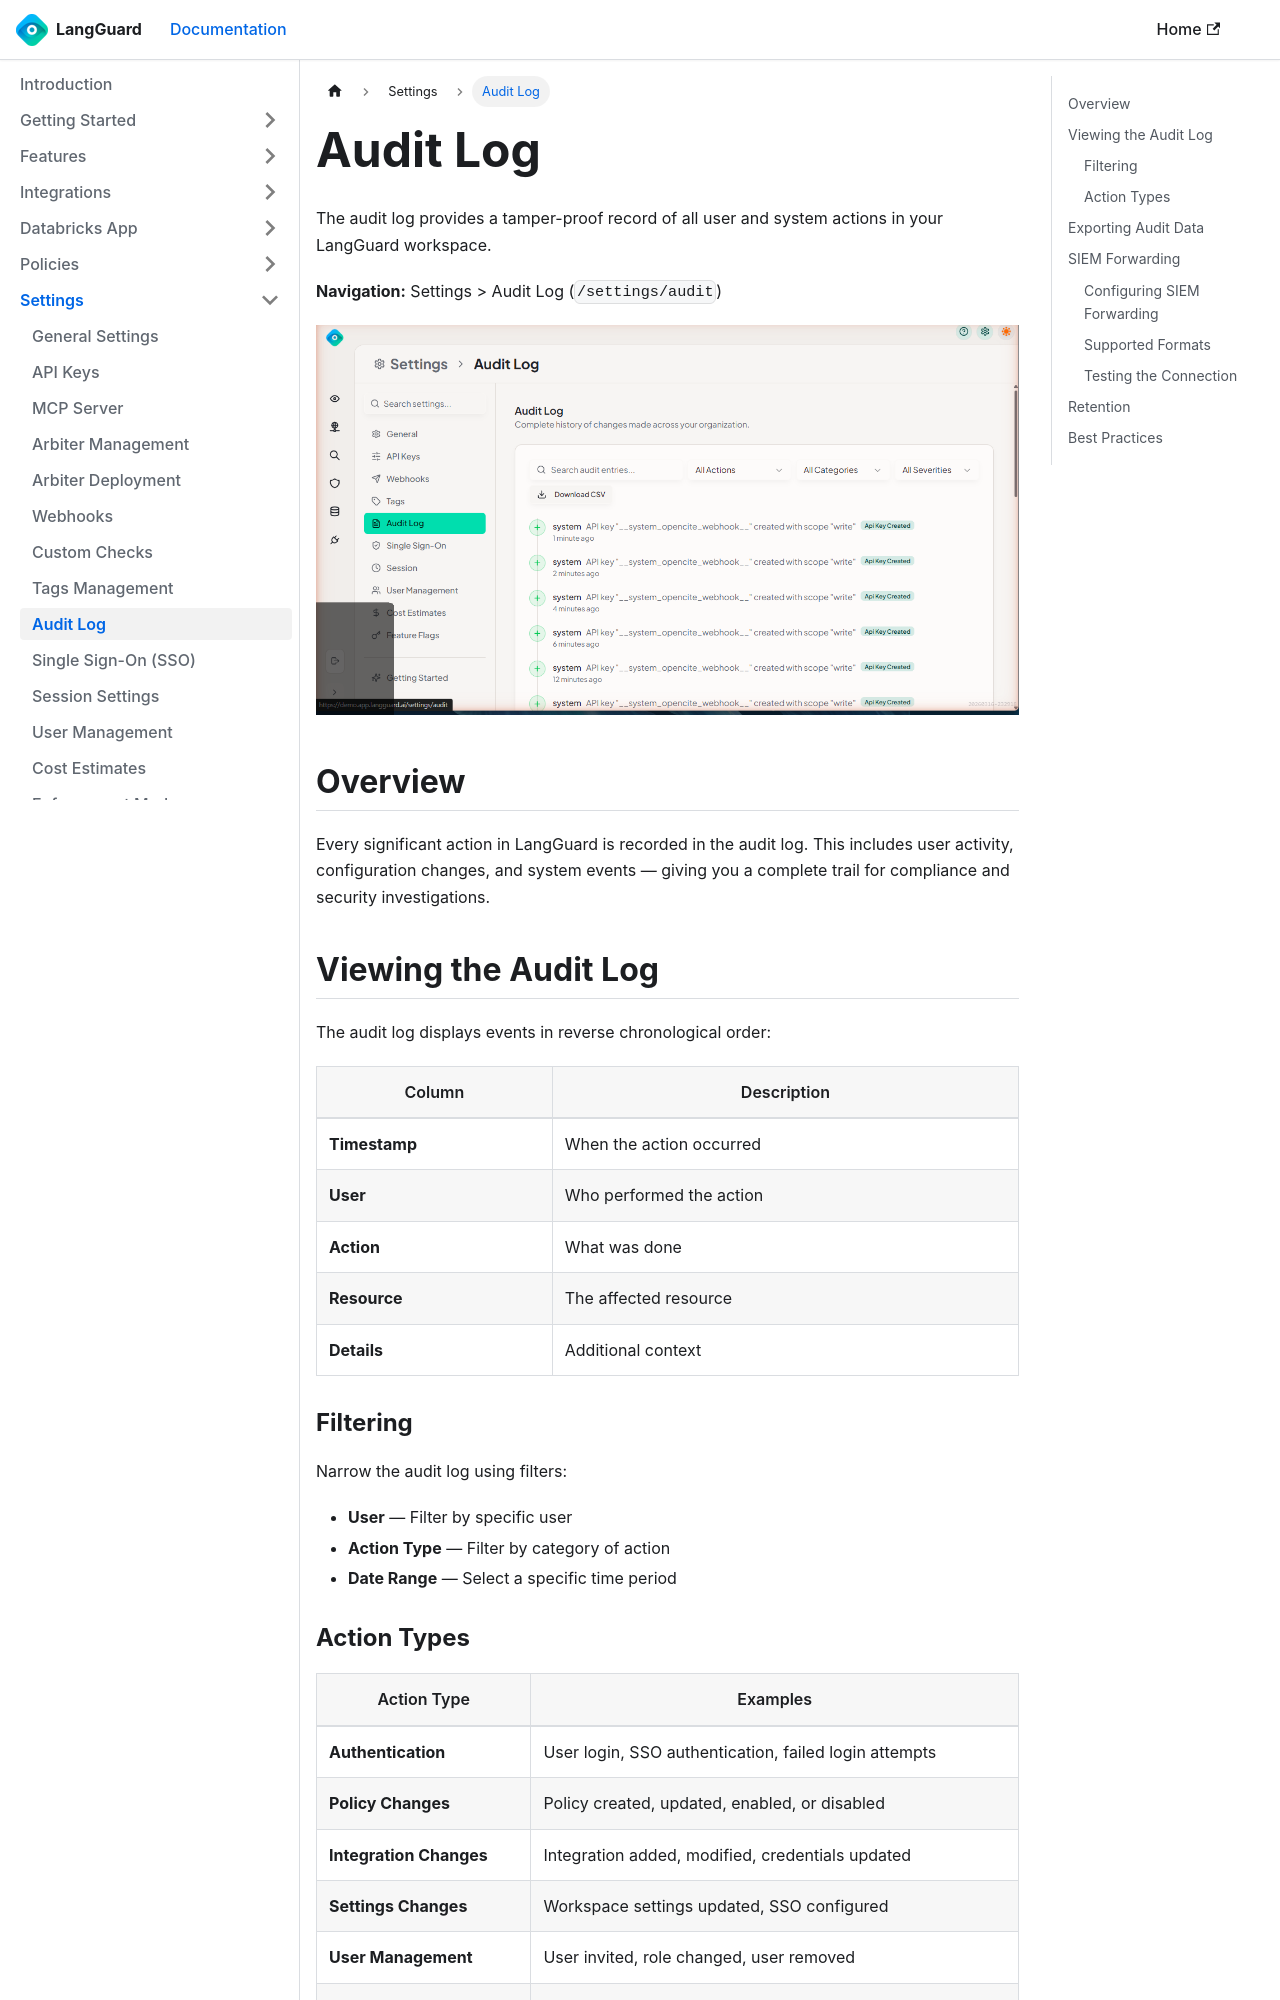

repository: LangGuard-AI/documentation · page: settings/audit-log/index.html · generator: docusaurus

---
sidebar_position: 6
title: Audit Log
description: View user and system actions, and configure SIEM forwarding
---

import ThemedImage from '@theme/ThemedImage';

# Audit Log

The audit log provides a tamper-proof record of all user and system actions in your LangGuard workspace.

**Navigation:** Settings > Audit Log (`/settings/audit`)

<ThemedImage
  alt="Audit Log"
  sources={{
    light: '/img/settings-audit-log-light.png',
    dark: '/img/settings-audit-log.png',
  }}
/>

## Overview

Every significant action in LangGuard is recorded in the audit log. This includes user activity, configuration changes, and system events — giving you a complete trail for compliance and security investigations.

## Viewing the Audit Log

The audit log displays events in reverse chronological order:

| Column | Description |
|--------|-------------|
| **Timestamp** | When the action occurred |
| **User** | Who performed the action |
| **Action** | What was done |
| **Resource** | The affected resource |
| **Details** | Additional context |

### Filtering

Narrow the audit log using filters:

- **User** — Filter by specific user
- **Action Type** — Filter by category of action
- **Date Range** — Select a specific time period
